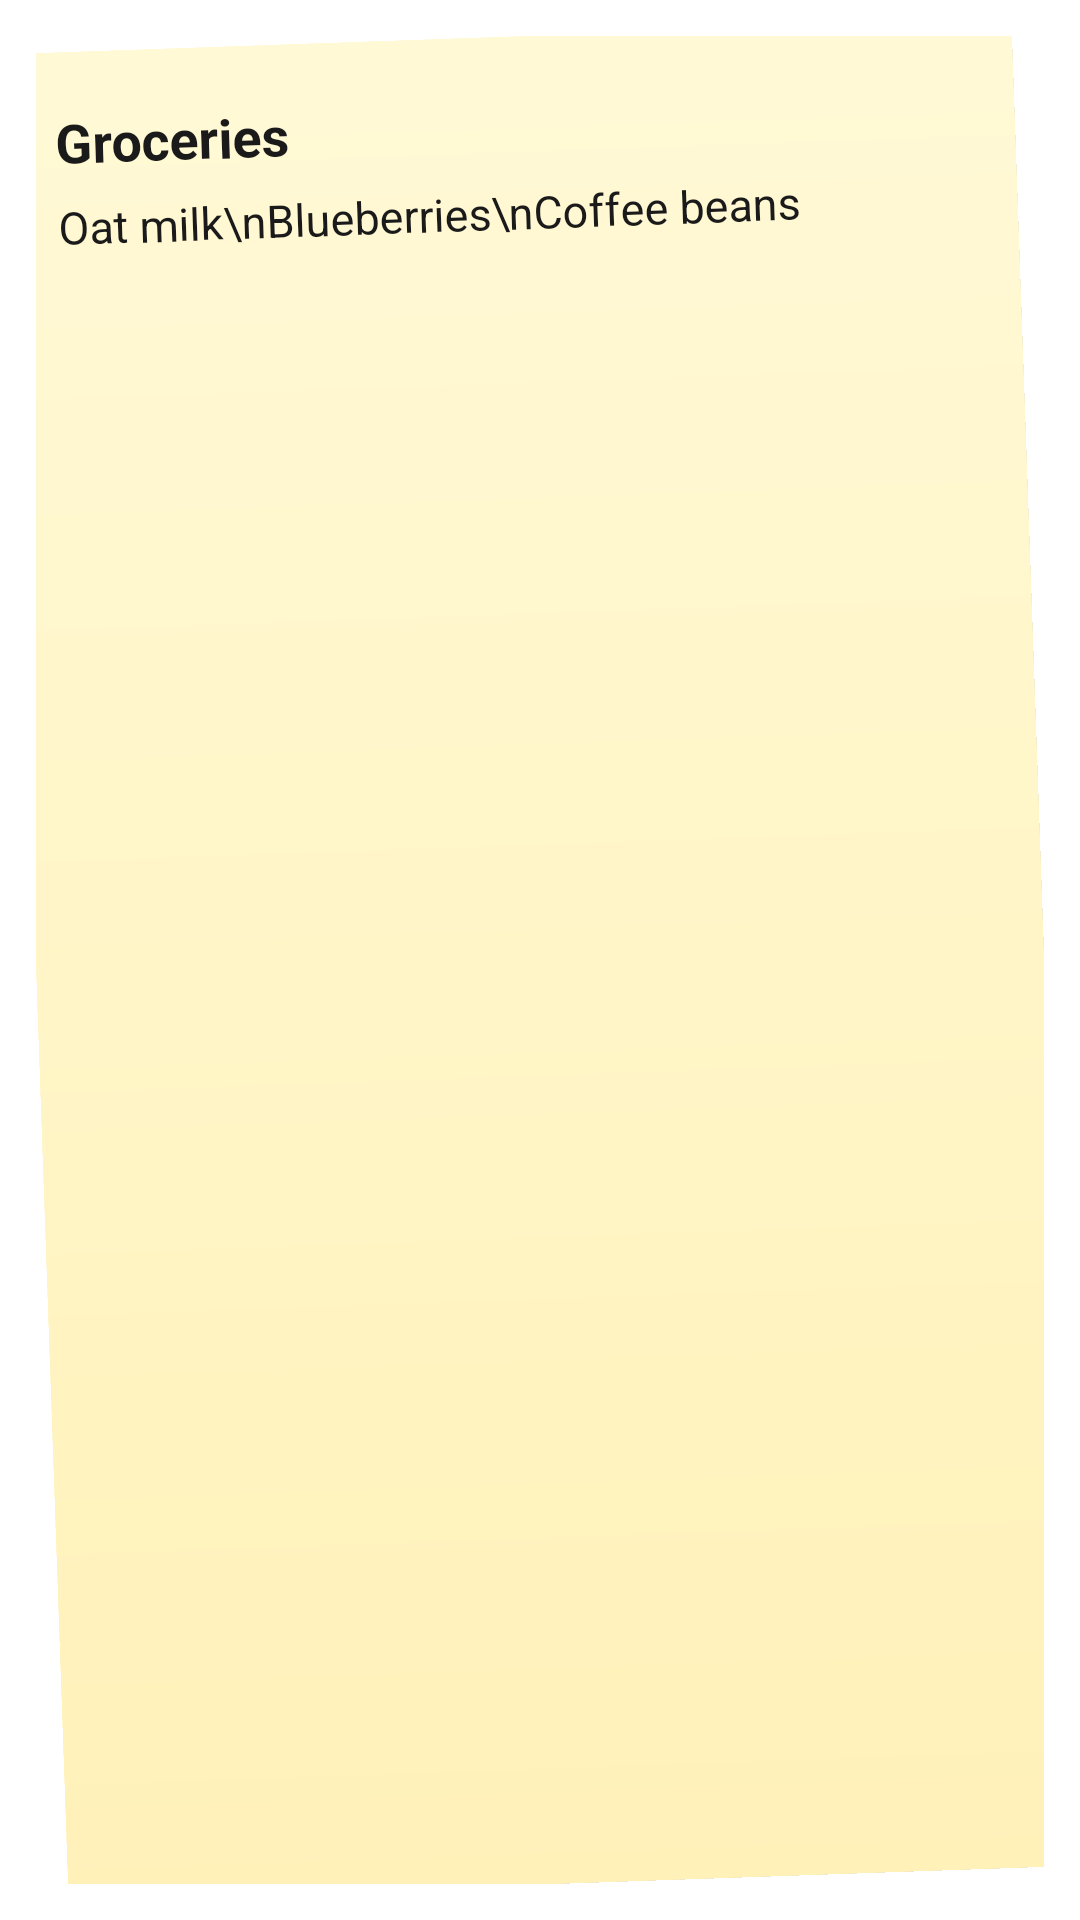

Reconstruct the res/layout file that produces this screen, plus the resources it refers to.
<!-- AndroidManifest.xml: fallback theme Theme.MaterialComponents.DayNight.NoActionBar -->
<!-- res/layout/widget_preview.xml -->
<?xml version="1.0" encoding="utf-8"?>
<FrameLayout xmlns:android="http://schemas.android.com/apk/res/android"
    android:layout_width="match_parent"
    android:layout_height="match_parent"
    android:padding="12dp">

    <LinearLayout
        android:layout_width="match_parent"
        android:layout_height="match_parent"
        android:background="@drawable/widget_preview_bg"
        android:orientation="vertical"
        android:paddingStart="16dp"
        android:paddingTop="18dp"
        android:paddingEnd="16dp"
        android:paddingBottom="14dp"
        android:rotation="-2">

        <TextView
            android:layout_width="wrap_content"
            android:layout_height="wrap_content"
            android:text="Groceries"
            android:textColor="#1A1A1A"
            android:textSize="18sp"
            android:textStyle="bold" />

        <TextView
            android:layout_width="wrap_content"
            android:layout_height="wrap_content"
            android:layout_marginTop="6dp"
            android:lineSpacingMultiplier="1.3"
            android:text="Oat milk\nBlueberries\nCoffee beans"
            android:textColor="#1A1A1A"
            android:textSize="15sp" />
    </LinearLayout>
</FrameLayout>
<!-- resources referenced by this layout -->
<resources>
  <!-- drawable widget_preview_bg (drawable) -->
  <?xml version="1.0" encoding="utf-8"?>
  <layer-list xmlns:android="http://schemas.android.com/apk/res/android">
      
      <item android:left="1dp" android:top="3dp" android:right="-1dp" android:bottom="-3dp">
          <shape android:shape="rectangle">
              <solid android:color="#22000000" />
              <corners android:radius="3dp" />
          </shape>
      </item>
      
      <item>
          <shape android:shape="rectangle">
              <gradient android:angle="270" android:startColor="#FFFFF9D6" android:endColor="#FFFFF1B8" />
              <corners android:radius="3dp" />
          </shape>
      </item>
  </layer-list>
</resources>
